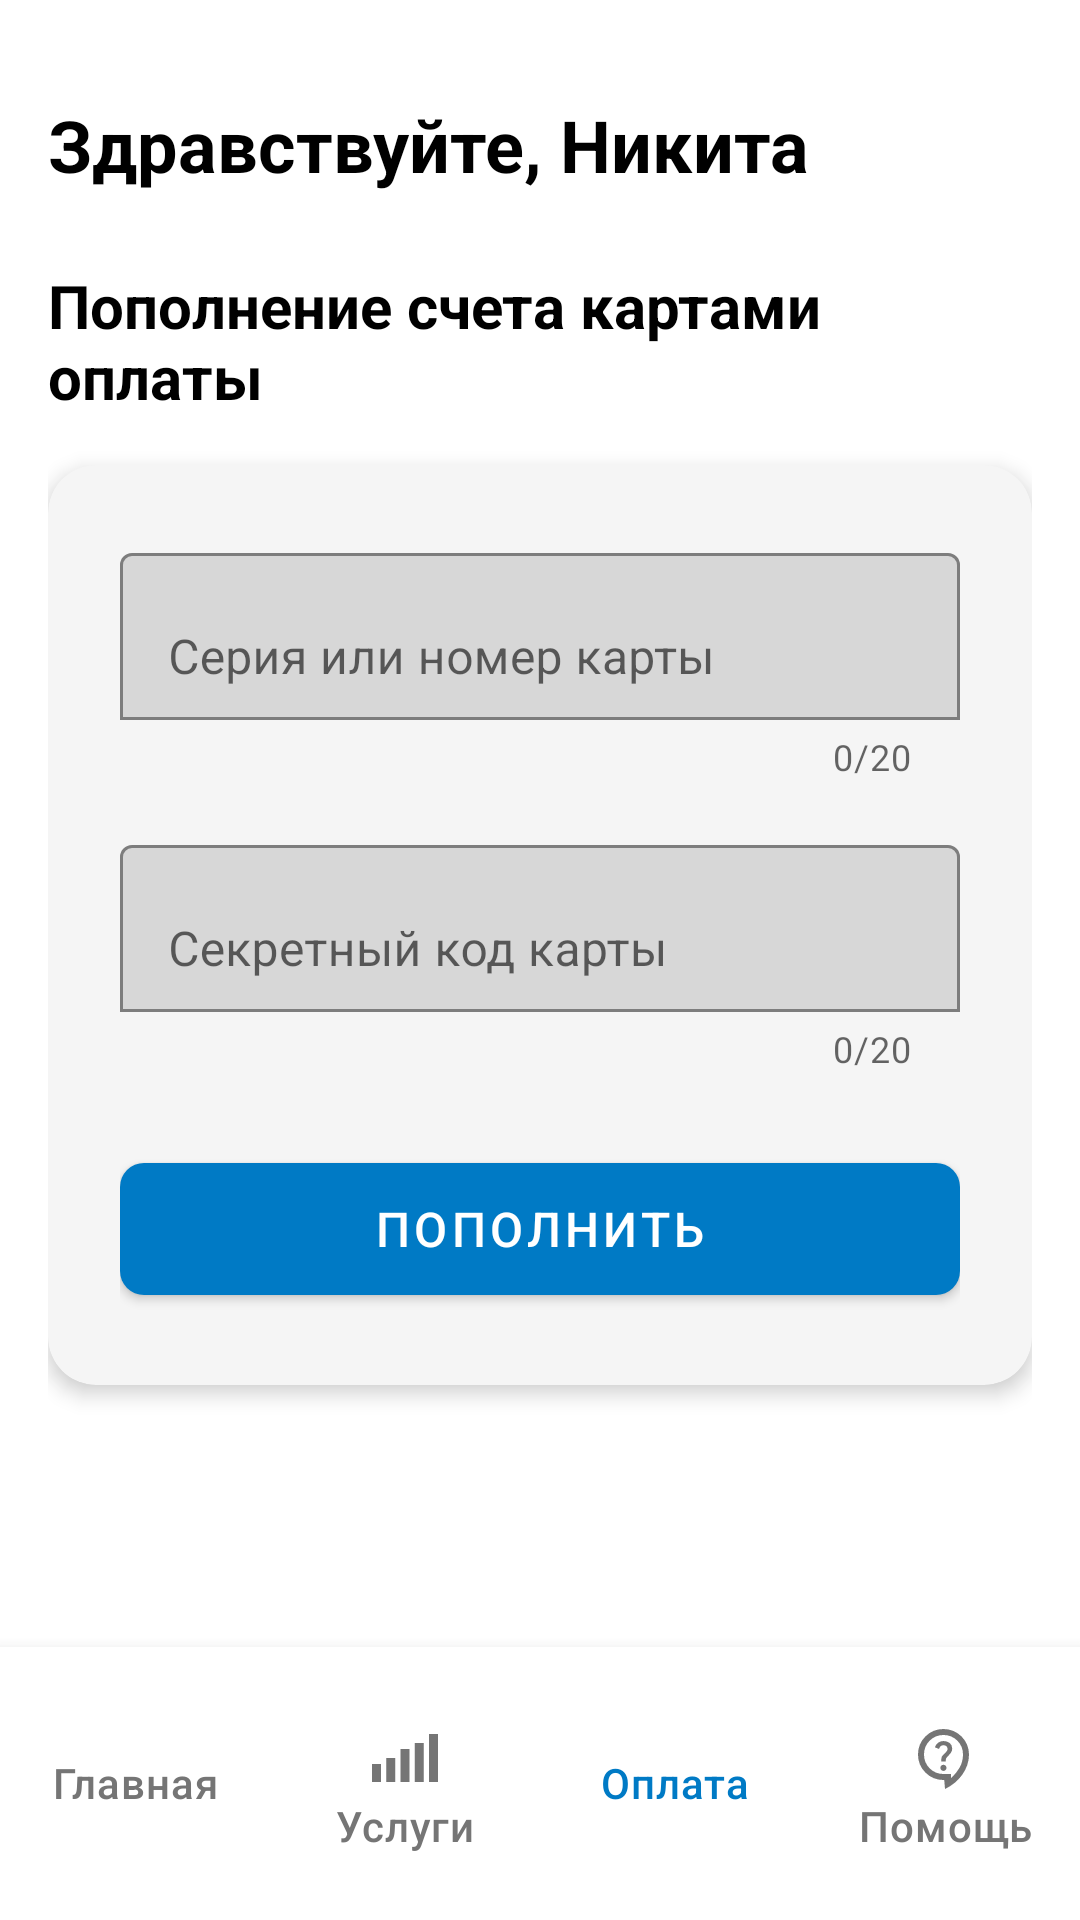

Layout XML and referenced resources for this Android screen:
<!-- AndroidManifest.xml: application theme Theme.CarbonLK -->
<!-- res/layout/activity_paysystems.xml -->
<?xml version="1.0" encoding="utf-8"?>
<androidx.constraintlayout.widget.ConstraintLayout
    xmlns:android="http://schemas.android.com/apk/res/android"
    xmlns:app="http://schemas.android.com/apk/res-auto"
    android:layout_width="match_parent"
    android:layout_height="match_parent"
    android:background="@color/white">

    
    <ScrollView
        android:id="@+id/scrollView"
        android:layout_width="match_parent"
        android:layout_height="0dp"
        android:fillViewport="true"
        app:layout_constraintTop_toTopOf="parent"
        app:layout_constraintBottom_toTopOf="@id/bottomNavigation"
        app:layout_constraintStart_toStartOf="parent"
        app:layout_constraintEnd_toEndOf="parent">

        <androidx.constraintlayout.widget.ConstraintLayout
            android:layout_width="match_parent"
            android:layout_height="wrap_content"
            android:padding="16dp"
            android:paddingBottom="16dp">

            
            <TextView
                android:id="@+id/greetingTextView"
                android:layout_width="wrap_content"
                android:layout_height="wrap_content"
                android:text="Здравствуйте, Никита"
                android:textSize="24sp"
                android:textStyle="bold"
                android:textColor="@color/black"
                app:layout_constraintTop_toTopOf="parent"
                app:layout_constraintStart_toStartOf="parent"
                android:layout_marginTop="16dp" />

            
            <TextView
                android:id="@+id/paymentTitle"
                android:layout_width="wrap_content"
                android:layout_height="wrap_content"
                android:text="Пополнение счета картами оплаты"
                android:textSize="20sp"
                android:textStyle="bold"
                android:textColor="@color/black"
                android:layout_marginTop="24dp"
                app:layout_constraintTop_toBottomOf="@id/greetingTextView"
                app:layout_constraintStart_toStartOf="parent" />

            
            <androidx.cardview.widget.CardView
                android:id="@+id/paymentCard"
                android:layout_width="0dp"
                android:layout_height="wrap_content"
                app:cardCornerRadius="16dp"
                app:cardElevation="4dp"
                app:cardBackgroundColor="@color/light_gray"
                app:contentPadding="24dp"
                app:layout_constraintTop_toBottomOf="@id/paymentTitle"
                app:layout_constraintStart_toStartOf="parent"
                app:layout_constraintEnd_toEndOf="parent"
                android:layout_marginTop="16dp">

                <LinearLayout
                    android:layout_width="match_parent"
                    android:layout_height="wrap_content"
                    android:orientation="vertical">

                    
                    <com.google.android.material.textfield.TextInputLayout
                        android:id="@+id/cardNumberLayout"
                        android:layout_width="match_parent"
                        android:layout_height="wrap_content"
                        android:hint="Серия или номер карты"
                        app:boxBackgroundMode="outline"
                        app:counterEnabled="true"
                        app:counterMaxLength="20"
                        android:layout_marginBottom="16dp">

                        <com.google.android.material.textfield.TextInputEditText
                            android:id="@+id/cardNumberInput"
                            android:layout_width="match_parent"
                            android:layout_height="wrap_content"
                            android:inputType="number"
                            android:maxLength="20" />

                    </com.google.android.material.textfield.TextInputLayout>

                    
                    <com.google.android.material.textfield.TextInputLayout
                        android:id="@+id/cardKeyLayout"
                        android:layout_width="match_parent"
                        android:layout_height="wrap_content"
                        android:hint="Секретный код карты"
                        app:boxBackgroundMode="outline"
                        app:counterEnabled="true"
                        app:counterMaxLength="20"
                        android:layout_marginBottom="24dp">

                        <com.google.android.material.textfield.TextInputEditText
                            android:id="@+id/cardKeyInput"
                            android:layout_width="match_parent"
                            android:layout_height="wrap_content"
                            android:inputType="numberPassword"
                            android:maxLength="20" />

                    </com.google.android.material.textfield.TextInputLayout>

                    
                    <com.google.android.material.button.MaterialButton
                        android:id="@+id/payButton"
                        android:layout_width="match_parent"
                        android:layout_height="56dp"
                        android:text="Пополнить"
                        android:textSize="16sp"
                        app:cornerRadius="8dp"
                        app:backgroundTint="@color/purple_500"
                        android:textColor="@color/white" />

                </LinearLayout>

            </androidx.cardview.widget.CardView>

            
            <Space
                android:layout_width="match_parent"
                android:layout_height="16dp"
                app:layout_constraintTop_toBottomOf="@id/paymentCard"
                app:layout_constraintStart_toStartOf="parent"
                app:layout_constraintEnd_toEndOf="parent" />

        </androidx.constraintlayout.widget.ConstraintLayout>

    </ScrollView>

    
    <LinearLayout
        android:id="@+id/bottomNavigation"
        android:layout_width="match_parent"
        android:layout_height="wrap_content"
        android:orientation="horizontal"
        android:gravity="center"
        android:background="@color/white"
        android:elevation="8dp"
        android:paddingVertical="8dp"
        app:layout_constraintBottom_toBottomOf="parent"
        app:layout_constraintStart_toStartOf="parent"
        app:layout_constraintEnd_toEndOf="parent">

        <com.google.android.material.button.MaterialButton
            android:id="@+id/navHome"
            style="@style/NavigationButton"
            android:layout_width="0dp"
            android:layout_height="wrap_content"
            android:layout_weight="1"
            android:text="Главная"
            android:textColor="@color/dark_gray"
            app:icon="@drawable/ic_home"
            app:iconGravity="textTop" />

        <com.google.android.material.button.MaterialButton
            android:id="@+id/navServices"
            style="@style/NavigationButton"
            android:layout_width="0dp"
            android:layout_height="wrap_content"
            android:layout_weight="1"
            android:text="Услуги"
            android:textColor="@color/dark_gray"
            app:icon="@drawable/ic_services"
            app:iconGravity="textTop" />

        <com.google.android.material.button.MaterialButton
            android:id="@+id/navPayment"
            style="@style/NavigationButton.Active"
            android:layout_width="0dp"
            android:layout_height="wrap_content"
            android:layout_weight="1"
            android:text="Оплата"
            android:textColor="@color/purple_500"
            app:icon="@drawable/ic_card"
            app:iconGravity="textTop" />

        <com.google.android.material.button.MaterialButton
            android:id="@+id/navSupport"
            style="@style/NavigationButton"
            android:layout_width="0dp"
            android:layout_height="wrap_content"
            android:layout_weight="1"
            android:text="Помощь"
            android:textColor="@color/dark_gray"
            app:icon="@drawable/ic_support"
            app:iconGravity="textTop" />

    </LinearLayout>

</androidx.constraintlayout.widget.ConstraintLayout>
<!-- resources referenced by this layout -->
<resources>
  <color name="black">#000000</color>
  <color name="dark_gray">#757575</color>
  <color name="light_gray">#F5F5F5</color>
  <color name="purple_500">#007Ac5</color>
  <color name="white">#FFFFFF</color>
  <!-- drawable ic_services (drawable) -->
  <vector xmlns:android="http://schemas.android.com/apk/res/android"
      android:width="24dp"
      android:height="24dp"
      android:viewportWidth="960"
      android:viewportHeight="960">
    <path
        android:pathData="M40,800v-240h120v240L40,800ZM230,800v-320h120v320L230,800ZM420,800v-440h120v440L420,800ZM610,800v-520h120v520L610,800ZM800,800v-640h120v640L800,800Z"
        android:fillColor="#1f1f1f"/>
  </vector>
  <!-- drawable ic_support (drawable) -->
  <vector xmlns:android="http://schemas.android.com/apk/res/android"
      android:width="24dp"
      android:height="24dp"
      android:viewportWidth="960"
      android:viewportHeight="960">
    <path
        android:pathData="m480,880 l-10,-120h-10q-142,0 -241,-99t-99,-241q0,-142 99,-241t241,-99q71,0 132.5,26.5t108,73q46.5,46.5 73,108T800,420q0,75 -24.5,144t-67,128q-42.5,59 -101,107T480,880ZM560,734q71,-60 115.5,-140.5T720,420q0,-109 -75.5,-184.5T460,160q-109,0 -184.5,75.5T200,420q0,109 75.5,184.5T460,680h100v54ZM488,627q12,-12 12,-29t-12,-29q-12,-12 -29,-12t-29,12q-12,12 -12,29t12,29q12,12 29,12t29,-12ZM430,512h60q0,-30 6,-42t38,-44q18,-18 30,-39t12,-45q0,-51 -34.5,-76.5T460,240q-44,0 -74,24.5T344,324l56,22q5,-17 19,-33.5t41,-16.5q27,0 40.5,15t13.5,33q0,17 -10,30.5T480,402q-35,30 -42.5,47.5T430,512ZM460,447Z"
        android:fillColor="#1f1f1f"/>
  </vector>
  <style name="NavigationButton" parent="Widget.MaterialComponents.Button.TextButton">
          <item name="android:textSize">14sp</item>
          <item name="android:textColor">@color/dark_gray</item>
          <item name="android:padding">8dp</item>
          <item name="android:letterSpacing">0.02</item>
          <item name="android:maxLines">1</item>
          <item name="android:autoSizeTextType">uniform</item>
          <item name="android:autoSizeMinTextSize">10sp</item>
          <item name="android:autoSizeMaxTextSize">14sp</item>
          <item name="iconTint">@color/dark_gray</item>  
          <item name="android:textAllCaps">false</item>  
      </style>
  <style name="NavigationButton.Active" parent="NavigationButton">
          <item name="android:maxLines">1</item>
          <item name="android:autoSizeTextType">uniform</item>
          <item name="android:autoSizeMinTextSize">10sp</item>
          <item name="android:autoSizeMaxTextSize">14sp</item>
          <item name="android:textColor">@color/purple_500</item>
          <item name="iconTint">@color/purple_500</item>  
      </style>
  <style name="Theme.CarbonLK" parent="Base.Theme.CarbonLK">
          
          <item name="android:textColor">@color/black</item>
          
          <item name="colorPrimary">@color/purple_500</item>
      </style>
  <style name="Base.Theme.CarbonLK" parent="Theme.MaterialComponents.Light.NoActionBar">
          <item name="colorPrimary">#007Ac5</item>
          <item name="colorPrimaryVariant">#0062a0</item>
          <item name="colorOnPrimary">#FFFFFF</item>
          <item name="colorSecondary">#007Ac5</item>
          <item name="colorSecondaryVariant">#0062a0</item>
          <item name="colorOnSecondary">#FFFFFF</item>
          <item name="android:windowBackground">@color/white</item>
      </style>
</resources>
